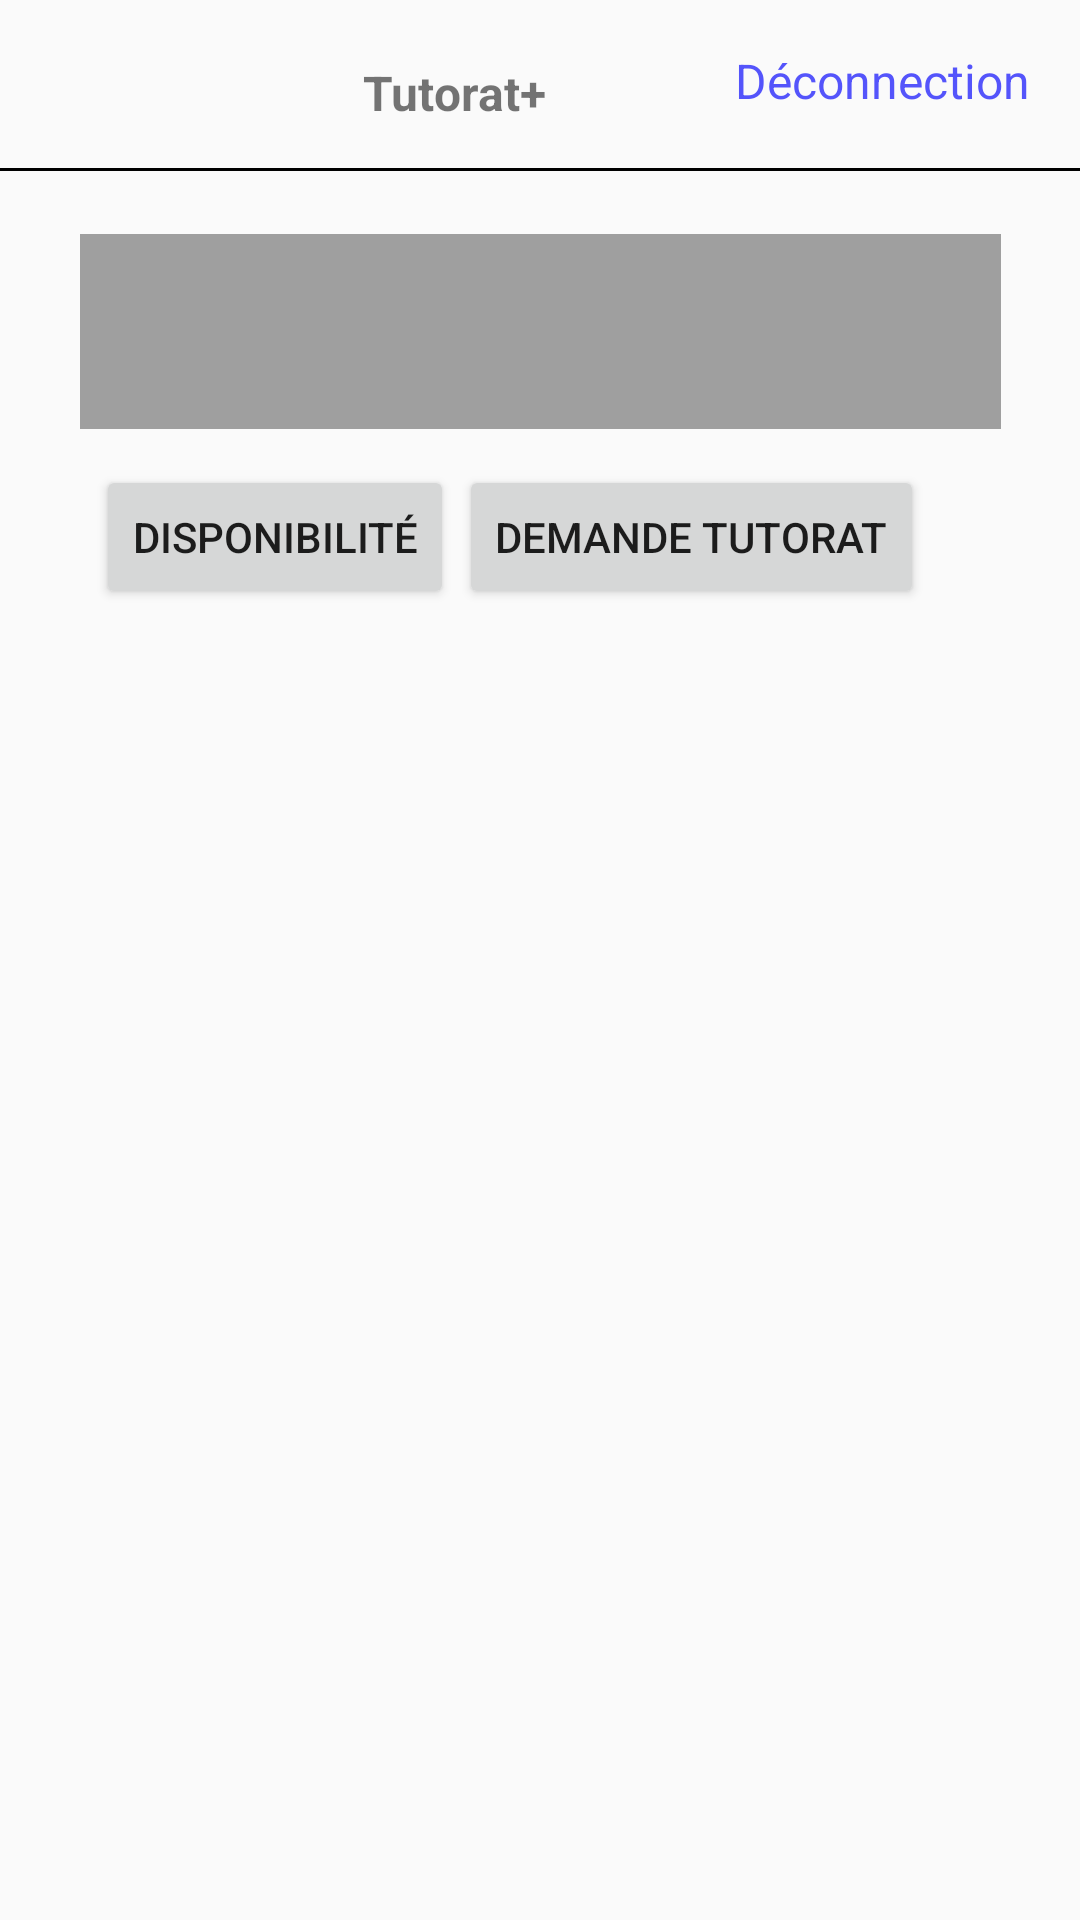

Reconstruct the res/layout file that produces this screen, plus the resources it refers to.
<!-- AndroidManifest.xml: application theme Theme.TutoratPlus -->
<!-- res/layout/fragment_page_principal_tuteur.xml -->
<?xml version="1.0" encoding="utf-8"?>
<androidx.constraintlayout.widget.ConstraintLayout xmlns:android="http://schemas.android.com/apk/res/android"
    xmlns:tools="http://schemas.android.com/tools"
    android:layout_width="match_parent"
    android:layout_height="match_parent"
    xmlns:app="http://schemas.android.com/apk/res-auto"
    android:orientation="vertical">
    

    


    <TextView
        android:id="@+id/textTitre"
        android:layout_width="67dp"
        android:layout_height="30dp"
        android:layout_marginTop="20dp"
        android:layout_marginEnd="172dp"
        android:text="@string/tutorat"
        android:textSize="16sp"
        android:textStyle="bold"

        app:layout_constraintEnd_toEndOf="parent"
        app:layout_constraintTop_toTopOf="parent" />

    <TextView
        android:id="@+id/textDeconnexion"
        android:layout_width="wrap_content"
        android:layout_height="wrap_content"
        android:layout_marginTop="16dp"
        android:text="@string/deconnection"
        android:textColor="@color/bleu"
        android:textSize="16sp"
        app:layout_constraintEnd_toEndOf="parent"
        app:layout_constraintHorizontal_bias="0.773"
        app:layout_constraintStart_toEndOf="@+id/textTitre"
        app:layout_constraintTop_toTopOf="parent" />

    <TextView
        android:id="@+id/ligneNoire"
        android:layout_width="match_parent"
        android:layout_height="1dp"
        android:layout_marginTop="6dp"
        android:layout_marginBottom="43dp"
        android:background="#000000"
        android:paddingBottom="2dp"
        android:textSize="16sp"
        android:textStyle="bold"
        app:layout_constraintTop_toBottomOf="@+id/textTitre"
        tools:ignore="MissingConstraints"
        tools:layout_editor_absoluteX="0dp" />

    


    <TextView
        android:id="@+id/afficherNomTuteur"
        android:layout_width="307dp"
        android:layout_height="65dp"
        android:layout_marginTop="28dp"
        android:background="#9F9F9F"
        android:fontFamily="sans-serif-medium"
        android:gravity="center"
        android:padding="20px"
        android:text=""
        android:textColor="#FFFFFF"
        android:textSize="25sp"
        android:textStyle="bold"
        app:layout_constraintEnd_toEndOf="parent"
        app:layout_constraintStart_toStartOf="parent"
        app:layout_constraintTop_toBottomOf="@+id/textTitre"
        tools:ignore="MissingConstraints" />

    <LinearLayout
        android:layout_width="match_parent"
        android:layout_height="wrap_content"
        android:orientation="horizontal"
        tools:ignore="MissingConstraints">

    </LinearLayout>

    <ListView
        android:id="@+id/listeDispoTuteur"
        android:layout_width="356dp"
        android:layout_height="367dp"
        android:layout_marginTop="96dp"
        app:layout_constraintTop_toBottomOf="@+id/afficherNomTuteur"
        tools:ignore="MissingConstraints"
        tools:layout_editor_absoluteX="27dp" />

    <Button
        android:id="@+id/btn_demande"
        android:layout_width="wrap_content"
        android:layout_height="wrap_content"
        android:layout_marginTop="12dp"
        android:layout_marginEnd="52dp"
        android:text="@string/demande_tutorat"
        app:layout_constraintEnd_toEndOf="parent"
        app:layout_constraintTop_toBottomOf="@+id/afficherNomTuteur"
        tools:ignore="MissingConstraints" />

    <Button
        android:id="@+id/btn_rdv"
        android:layout_width="wrap_content"
        android:layout_height="wrap_content"
        android:layout_marginStart="32dp"
        android:layout_marginTop="12dp"
        android:text="@string/disponibilite_btn"
        app:layout_constraintStart_toStartOf="parent"
        app:layout_constraintTop_toBottomOf="@+id/afficherNomTuteur"
        tools:ignore="MissingConstraints" />

</androidx.constraintlayout.widget.ConstraintLayout>
<!-- resources referenced by this layout -->
<resources>
  <color name="bleu">#5454FB</color>
  <string name="deconnection">Déconnection</string>
  <string name="demande_tutorat">Demande Tutorat</string>
  <string name="disponibilite_btn">Disponibilité</string>
  <string name="tutorat">Tutorat+</string>
  <style name="Theme.TutoratPlus" parent="Base.Theme.TutoratPlus" />
  <style name="Base.Theme.TutoratPlus" parent="Theme.AppCompat.Light.NoActionBar">
          
          
      </style>
</resources>
